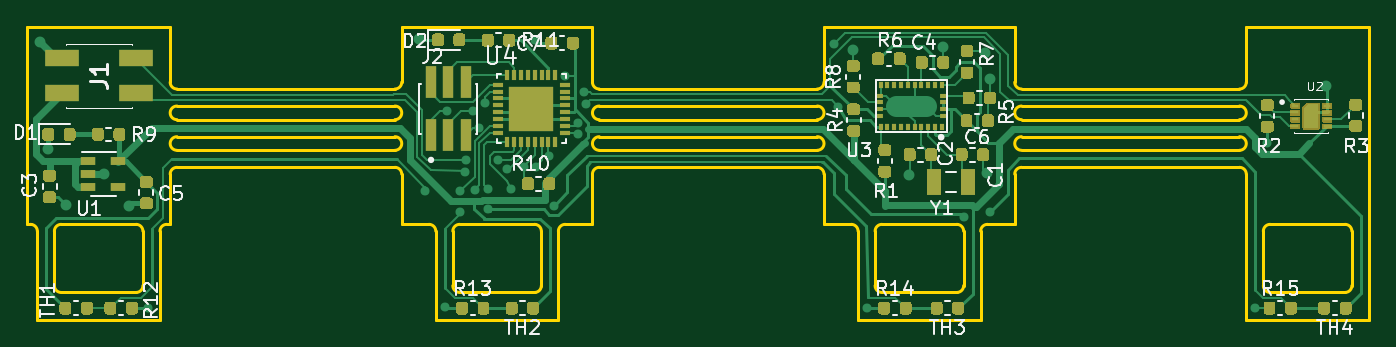
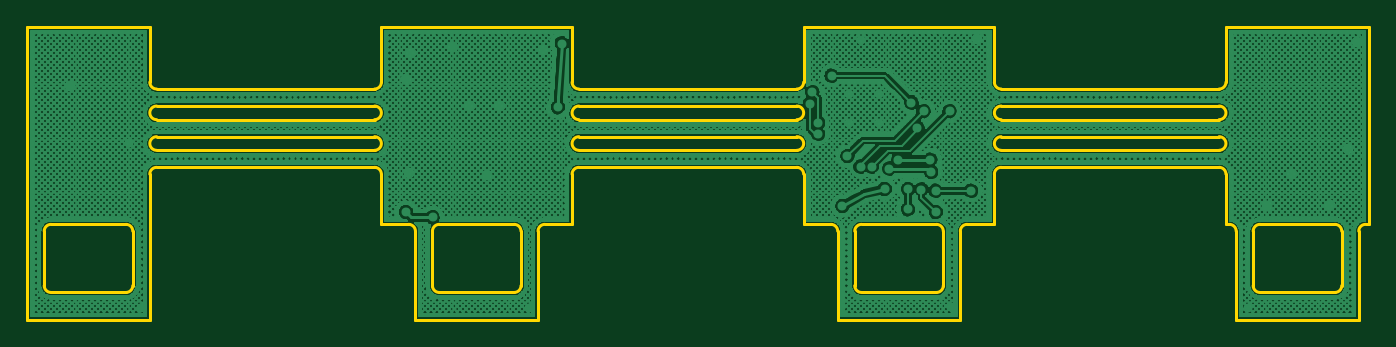
Circuit board: 9 layer files. Board 98.5 x 21.5 mm.
- bottom_copper: VineHoop_Islands-B_Cu.gbl (2427230 bytes)
- bottom_mask: VineHoop_Islands-B_Mask.gbs (538 bytes)
- paste: VineHoop_Islands-B_Paste.gbp (533 bytes)
- bottom_silk: VineHoop_Islands-B_SilkS.gbo (534 bytes)
- outline: VineHoop_Islands-Edge_Cuts.gm1 (7396 bytes)
- top_copper: VineHoop_Islands-F_Cu.gtl (48774 bytes)
- top_mask: VineHoop_Islands-F_Mask.gts (76697 bytes)
- paste: VineHoop_Islands-F_Paste.gtp (22305 bytes)
- top_silk: VineHoop_Islands-F_SilkS.gto (27498 bytes)

=== bottom_copper: VineHoop_Islands-B_Cu.gbl (2427230 bytes, source omitted) ===
=== bottom_mask: VineHoop_Islands-B_Mask.gbs ===
G04 #@! TF.GenerationSoftware,KiCad,Pcbnew,(5.99.0-2415-gbbdd3fce7)*
G04 #@! TF.CreationDate,2020-08-31T16:00:49-07:00*
G04 #@! TF.ProjectId,VineHoop_Islands,56696e65-486f-46f7-905f-49736c616e64,rev?*
G04 #@! TF.SameCoordinates,Original*
G04 #@! TF.FileFunction,Soldermask,Bot*
G04 #@! TF.FilePolarity,Negative*
%FSLAX46Y46*%
G04 Gerber Fmt 4.6, Leading zero omitted, Abs format (unit mm)*
G04 Created by KiCad (PCBNEW (5.99.0-2415-gbbdd3fce7)) date 2020-08-31 16:00:49*
%MOMM*%
%LPD*%
G01*
G04 APERTURE LIST*
G04 APERTURE END LIST*
M02*

=== paste: VineHoop_Islands-B_Paste.gbp ===
G04 #@! TF.GenerationSoftware,KiCad,Pcbnew,(5.99.0-2415-gbbdd3fce7)*
G04 #@! TF.CreationDate,2020-08-31T16:00:49-07:00*
G04 #@! TF.ProjectId,VineHoop_Islands,56696e65-486f-46f7-905f-49736c616e64,rev?*
G04 #@! TF.SameCoordinates,Original*
G04 #@! TF.FileFunction,Paste,Bot*
G04 #@! TF.FilePolarity,Positive*
%FSLAX46Y46*%
G04 Gerber Fmt 4.6, Leading zero omitted, Abs format (unit mm)*
G04 Created by KiCad (PCBNEW (5.99.0-2415-gbbdd3fce7)) date 2020-08-31 16:00:49*
%MOMM*%
%LPD*%
G01*
G04 APERTURE LIST*
G04 APERTURE END LIST*
M02*

=== bottom_silk: VineHoop_Islands-B_SilkS.gbo ===
G04 #@! TF.GenerationSoftware,KiCad,Pcbnew,(5.99.0-2415-gbbdd3fce7)*
G04 #@! TF.CreationDate,2020-08-31T16:00:49-07:00*
G04 #@! TF.ProjectId,VineHoop_Islands,56696e65-486f-46f7-905f-49736c616e64,rev?*
G04 #@! TF.SameCoordinates,Original*
G04 #@! TF.FileFunction,Legend,Bot*
G04 #@! TF.FilePolarity,Positive*
%FSLAX46Y46*%
G04 Gerber Fmt 4.6, Leading zero omitted, Abs format (unit mm)*
G04 Created by KiCad (PCBNEW (5.99.0-2415-gbbdd3fce7)) date 2020-08-31 16:00:49*
%MOMM*%
%LPD*%
G01*
G04 APERTURE LIST*
G04 APERTURE END LIST*
M02*

=== outline: VineHoop_Islands-Edge_Cuts.gm1 (7396 bytes, source omitted) ===
=== top_copper: VineHoop_Islands-F_Cu.gtl (48774 bytes, source omitted) ===
=== top_mask: VineHoop_Islands-F_Mask.gts (76697 bytes, source omitted) ===
=== paste: VineHoop_Islands-F_Paste.gtp (22305 bytes, source omitted) ===
=== top_silk: VineHoop_Islands-F_SilkS.gto (27498 bytes, source omitted) ===
